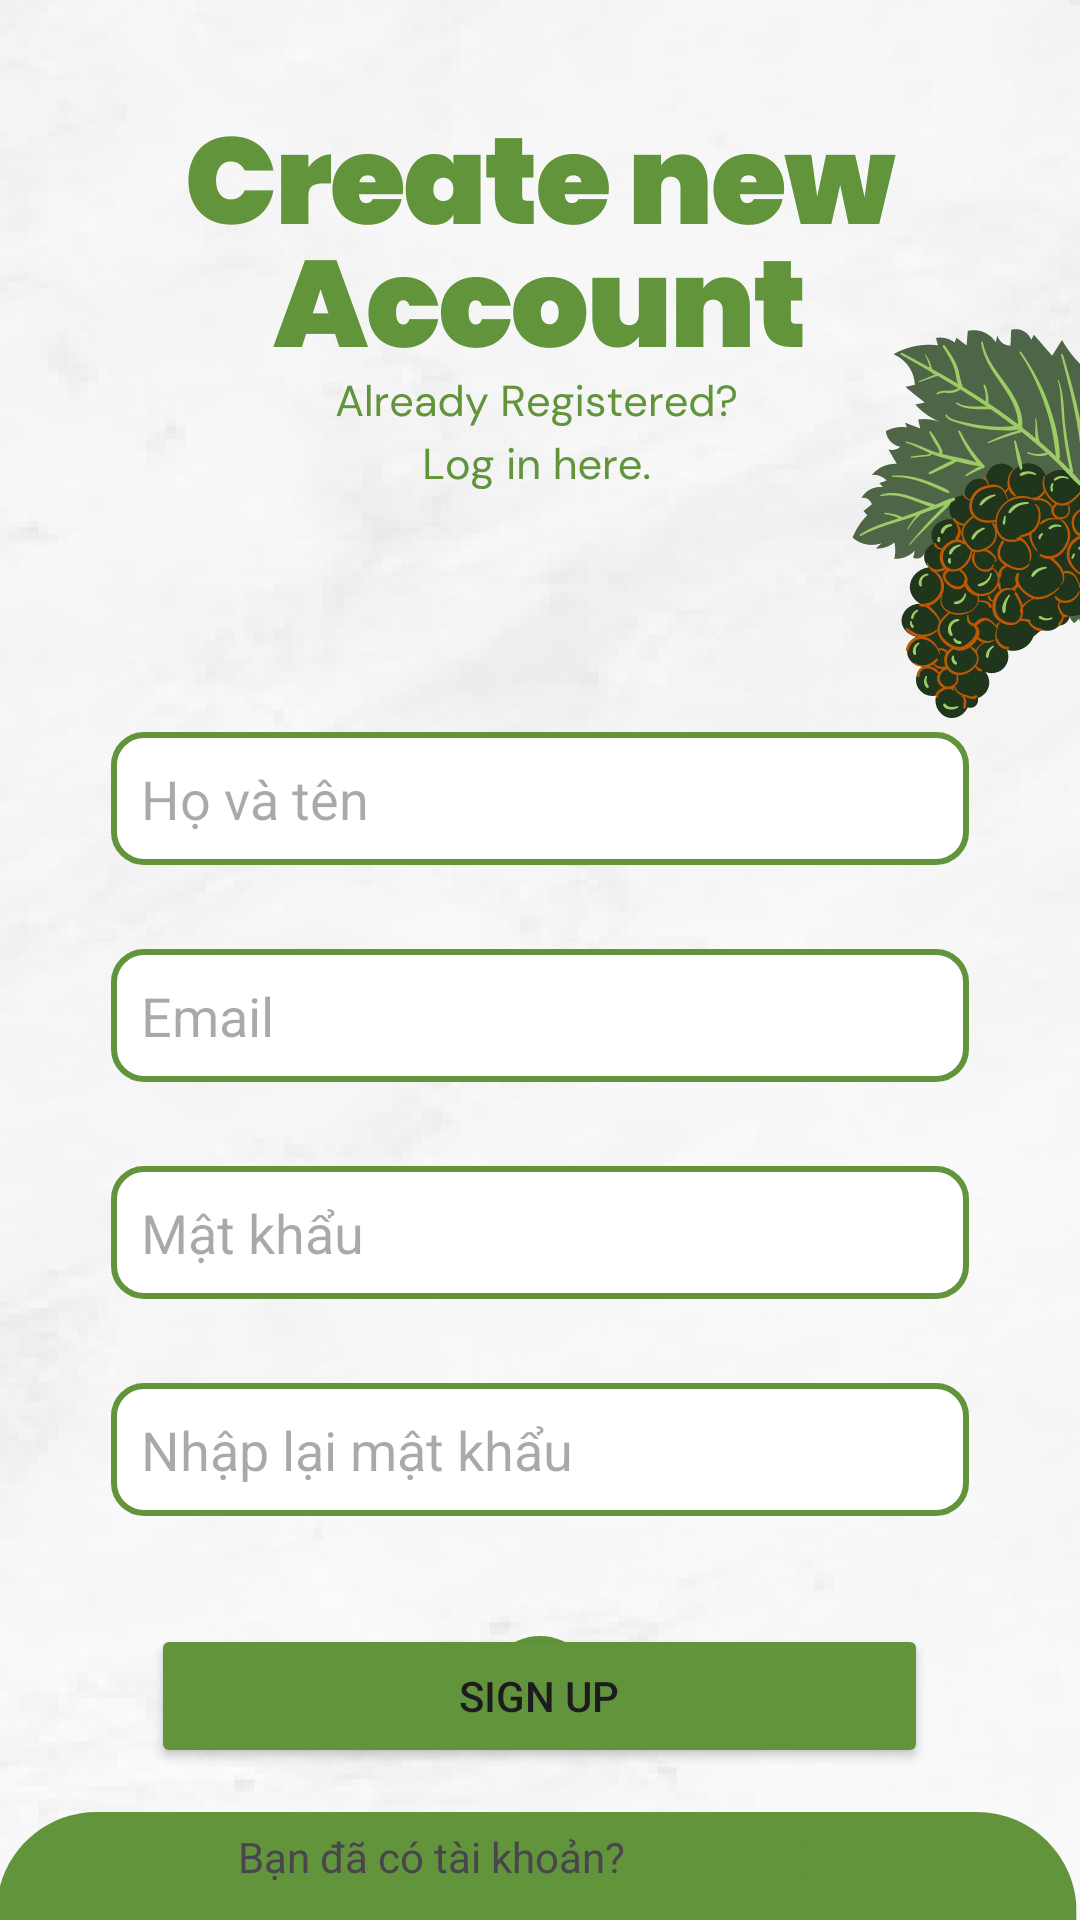

Here is an Android app screen rendered from its layout file. Give the layout XML and the strings, colors and styles it references.
<!-- AndroidManifest.xml: application theme Theme.Appfoody2 -->
<!-- res/layout/activity_register2.xml -->
<?xml version="1.0" encoding="utf-8"?>
<RelativeLayout xmlns:android="http://schemas.android.com/apk/res/android"
    xmlns:app="http://schemas.android.com/apk/res-auto"
    xmlns:tools="http://schemas.android.com/tools"
    android:id="@+id/main"
    android:layout_width="match_parent"
    android:layout_height="match_parent"
    android:background="@drawable/btndangky"
    app:layoutDescription="@xml/activity_login_scene"
    tools:context=".LoginActivity">

    <LinearLayout
        android:layout_width="match_parent"
        android:layout_height="match_parent"
        android:layout_alignParentBottom="true"
        android:layout_marginBottom="-110dp"
        android:gravity="center_horizontal"
        android:orientation="vertical">

        <EditText
            android:id="@+id/edName"
            android:layout_width="286dp"
            android:layout_height="wrap_content"
            android:layout_marginTop="244dp"
            android:drawableLeft="@drawable/baseline_account_circle_24"
            android:drawablePadding="10dp"
            android:ems="10"
            android:background="@drawable/edittext_border"
            android:padding="10dp"
            android:hint="Họ và tên"
            android:inputType="text"
            android:scaleType="centerInside" />
        <EditText
            android:id="@+id/edEmailDK"
            android:layout_width="286dp"
            android:layout_height="wrap_content"
            android:layout_marginTop="28dp"
            android:drawableLeft="@drawable/baseline_account_circle_24"
            android:drawablePadding="10dp"
            android:ems="10"
            android:background="@drawable/edittext_border"
            android:padding="10dp"
            android:hint="Email"
            android:inputType="textEmailAddress"
            android:scaleType="centerInside" />

        <EditText
            android:id="@+id/edPasswordDK"
            android:layout_width="286dp"
            android:layout_height="wrap_content"
            android:layout_marginTop="28dp"
            android:background="@drawable/edittext_border"
            android:drawableLeft="@drawable/baseline_lock_24"
            android:drawablePadding="10dp"
            android:ems="10"
            android:hint="Mật khẩu"
            android:inputType="textPassword"
            android:padding="10dp"
            />

        <EditText
            android:id="@+id/edConfirmPassword"
            android:layout_width="286dp"
            android:layout_height="wrap_content"
            android:layout_marginTop="28dp"
            android:drawableLeft="@drawable/baseline_lock_24"
            android:drawablePadding="10dp"
            android:background="@drawable/edittext_border"
            android:padding="10dp"
            android:ems="10"
            android:inputType="textPassword"
            android:hint="Nhập lại mật khẩu" />


        <Button
            android:id="@+id/btnDangKy"
            android:layout_width="259dp"
            android:layout_height="wrap_content"
            android:layout_marginTop="36dp"
            android:backgroundTint="#62943B"
            android:text="@string/dangky" />

        <LinearLayout
            android:layout_width="match_parent"
            android:layout_height="wrap_content"
            android:gravity="center"
            android:layout_marginTop="20dp"
            android:orientation="horizontal"
            >

            <TextView
                android:id="@+id/textView2"
                android:layout_width="wrap_content"
                android:layout_height="wrap_content"
                android:text="Bạn đã có tài khoản?"
                android:layout_marginRight="5dp"
                />
            <TextView
                android:id="@+id/btnSignIn"
                android:layout_width="wrap_content"
                android:layout_height="wrap_content"
                android:textColor="@color/maincolor"
                android:text="Đăng nhập" />
        </LinearLayout>



    </LinearLayout>

</RelativeLayout>
<!-- resources referenced by this layout -->
<resources>
  <color name="maincolor">#62943B</color>
  <!-- drawable btndangky: jpg bitmap (drawable, 163393 bytes) -->
  <!-- drawable edittext_border (drawable) -->
  <?xml version="1.0" encoding="utf-8"?>
  <selector xmlns:android="http://schemas.android.com/apk/res/android">
      android:layout_height="wrap_content"
      android:layout_width="wrap_content">
      <item>
          <shape android:shape="rectangle">
              <solid android:color="#ffffff"/>
              <corners android:radius="10dp" />
              <stroke
                  android:width="2dp"
                  android:color="@color/maincolor"
                  />
          </shape>
      </item>
  </selector>
  <string name="dangky">Sign up</string>
  <style name="Theme.Appfoody2" parent="Base.Theme.Appfoody2" />
  <style name="Base.Theme.Appfoody2" parent="Theme.Material3.DayNight.NoActionBar">
          
          
      </style>
</resources>
